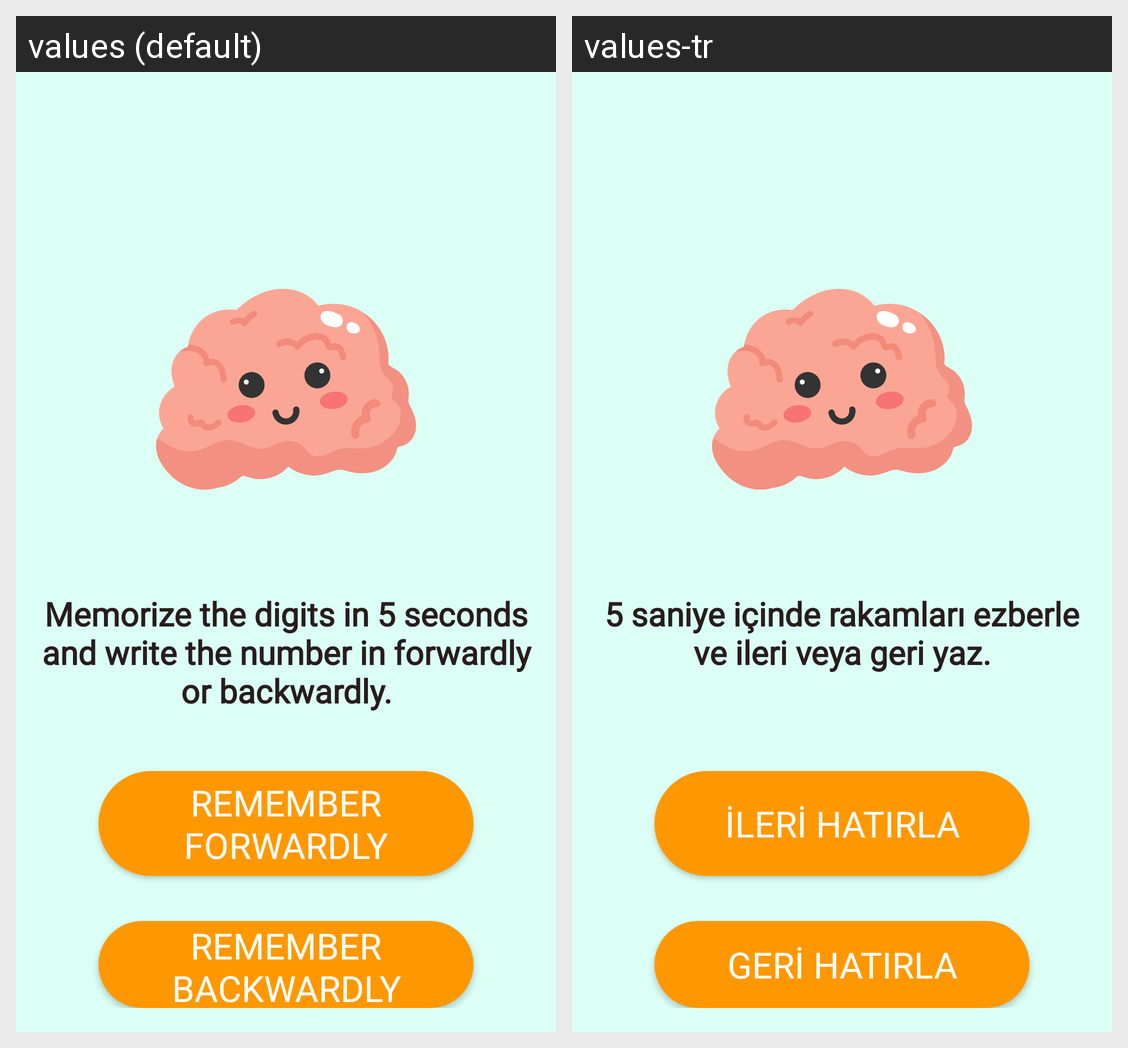

The Android screen above is rendered under two locales of the same app. Produce the string resources it draws, with the default and per-locale values.
Android screen res/layout/activity_game.xml rendered under 2 locales, left to right: values (default), values-tr. Device: Nexus 5 (rendered at 1080×1920; each locale shown at half size, 540×960, under a caption strip naming it); theme Theme.Lemonadeo.
Strings drawn on this screen, with the default value and each locale's value (text and hints the layout hard-codes, and strings that could not be matched under every locale, appear in the picture but are not listed):

memorize_the_digits_in_5_seconds_and_write_the_number_in_forwardly_or_backwardly
  values: Memorize the digits in 5 seconds and write the number in forwardly or backwardly.
  values-tr: 5 saniye içinde rakamları ezberle ve ileri veya geri yaz.

remember_forwardly
  values: Remember Forwardly
  values-tr: İleri Hatırla

remember_backwardly
  values: Remember Backwardly
  values-tr: Geri Hatırla
